The GitHub repository CRWJ-WJ/crwj contains a labelled image folder "neu_processed" with 5 categories: crazing, inclusion, pitted surface, rolled-in scale, scratches. Examples follow, each with its label.

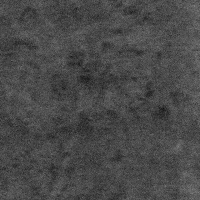
Label: rolled-in scale

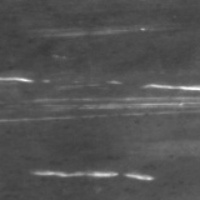
Label: scratches

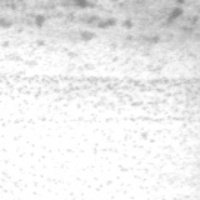
Label: pitted surface

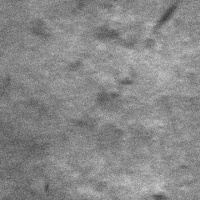
Label: rolled-in scale

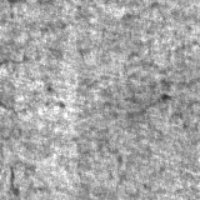
Label: crazing

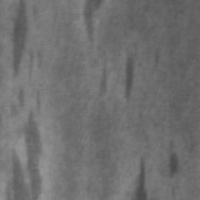
Label: inclusion
